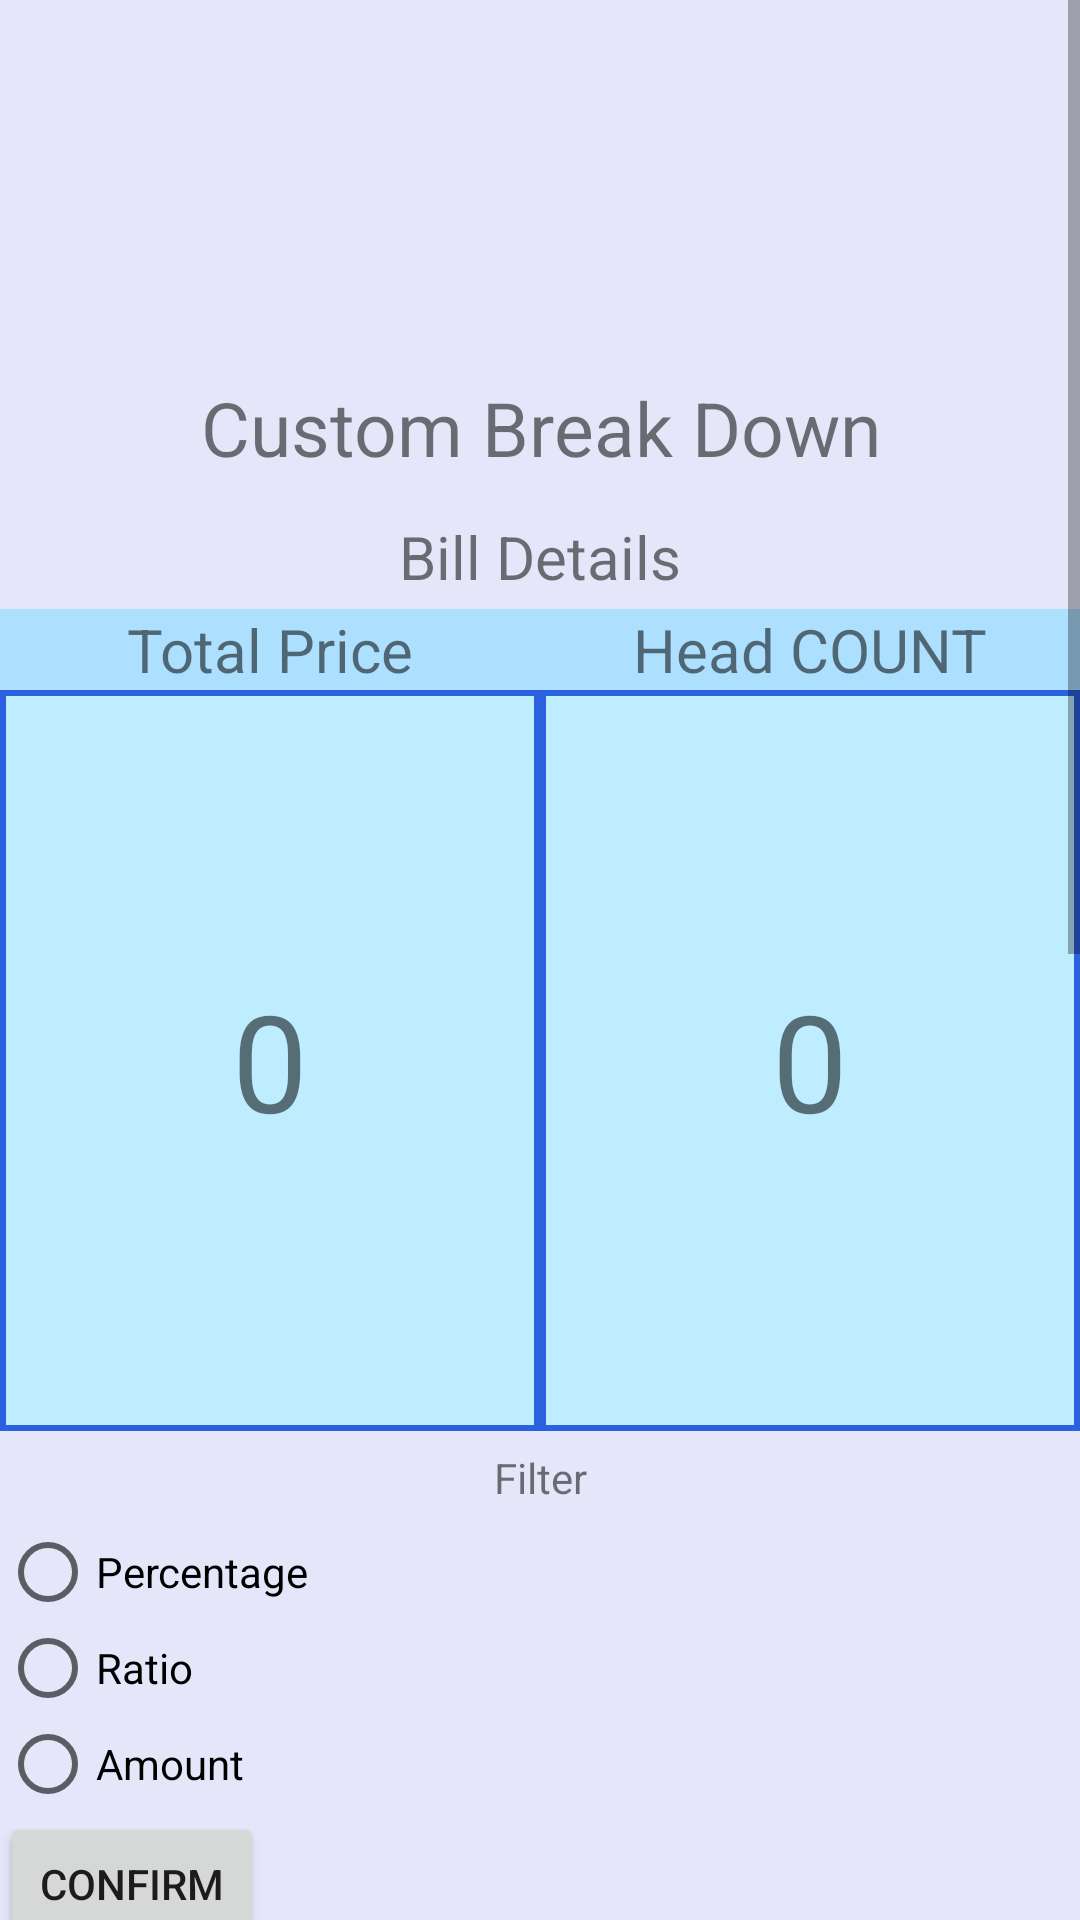

Android layout source for this screen:
<!-- AndroidManifest.xml: application theme Theme.BillDivider2 -->
<!-- res/layout/activity_custom_break_down.xml -->
<?xml version="1.0" encoding="utf-8"?>
<LinearLayout xmlns:android="http://schemas.android.com/apk/res/android"
    xmlns:app="http://schemas.android.com/apk/res-auto"
    xmlns:tools="http://schemas.android.com/tools"
    android:layout_width="match_parent"
    android:layout_height="match_parent"
    android:orientation="vertical"
    tools:context=".CustomBreakDown">

    <ScrollView
        android:layout_width="match_parent"
        android:layout_height="wrap_content">

        <LinearLayout
            android:layout_width="match_parent"
            android:layout_height="wrap_content"
            android:orientation="vertical"
            android:background="#E6E6FA">

            <ImageView
                android:id="@+id/imageView2"
                android:layout_width="match_parent"
                android:layout_height="112dp"
                android:layout_marginTop="5dp"
                app:srcCompat="@drawable/salary" />

            <TextView
                android:id="@+id/tv_title_custom"
                android:layout_width="match_parent"
                android:layout_height="51dp"
                android:gravity="center"
                android:text="@string/tv_title_custom"
                android:textSize="25sp" />

            <TextView
                android:id="@+id/tv_BillDetails_word"
                android:layout_width="match_parent"
                android:layout_height="35dp"
                android:gravity="center"
                android:text="@string/tv_BillDetails_word"
                android:textSize="20sp" />

            <LinearLayout
                android:layout_width="match_parent"
                android:layout_height="wrap_content"
                android:orientation="horizontal">

                <TextView
                    android:id="@+id/tv_total_price_equal_word"
                    android:layout_width="0dp"
                    android:layout_height="wrap_content"
                    android:layout_weight="50"
                    android:gravity="center"
                    android:text="@string/tv_total_price_equal_word"
                    android:textSize="20sp"
                    android:background="#ADDFFF"/>

                <TextView
                    android:id="@+id/tv_head_count_equal_word"
                    android:layout_width="0dp"
                    android:layout_height="wrap_content"
                    android:layout_weight="50"
                    android:gravity="center"
                    android:text="@string/tv_head_count_equal_word"
                    android:textSize="20sp"
                    android:background="#ADDFFF"/>

            </LinearLayout>

            <LinearLayout
                android:layout_width="match_parent"
                android:layout_height="247dp"
                android:orientation="horizontal">

                <TextView
                    android:id="@+id/tv_total_price_equal_num"
                    android:layout_width="0dp"
                    android:layout_height="match_parent"
                    android:layout_weight="50"
                    android:gravity="center"
                    android:text="@string/tv_total_price_equal_num"
                    android:textSize="45sp"
                    android:background="@drawable/border"/>

                <TextView
                    android:id="@+id/tv_head_count_equal_num"
                    android:layout_width="0dp"
                    android:layout_height="match_parent"
                    android:layout_weight="50"
                    android:gravity="center"
                    android:text="@string/tv_head_count_equal_num"
                    android:textSize="45sp"
                    android:background="@drawable/border"/>
            </LinearLayout>

            <TextView
                android:id="@+id/tv_filter"
                android:layout_width="match_parent"
                android:layout_height="31dp"
                android:gravity="center"
                android:text="@string/tv_filter" />

            <LinearLayout
                android:layout_width="match_parent"
                android:layout_height="wrap_content"
                android:orientation="horizontal">

                <RadioGroup
                    android:layout_width="match_parent"
                    android:layout_height="match_parent">

                    <RadioButton
                        android:id="@+id/rb_percentage_word"
                        android:layout_width="match_parent"
                        android:layout_height="wrap_content"
                        android:text="@string/rb_percentage_word" />

                    <RadioButton
                        android:id="@+id/rb_ratio_word"
                        android:layout_width="match_parent"
                        android:layout_height="wrap_content"
                        android:text="@string/rb_ratio_word" />

                    <RadioButton
                        android:id="@+id/rb_amount_word"
                        android:layout_width="match_parent"
                        android:layout_height="wrap_content"
                        android:text="@string/rb_amount_word" />
                </RadioGroup>
            </LinearLayout>

            <Button
                android:id="@+id/bt_custom_method"
                android:layout_width="wrap_content"
                android:layout_height="wrap_content"
                android:layout_weight="1"
                android:text="@string/bt_custom_method" />

            <TableLayout
                android:id="@+id/table_layout_input"
                android:layout_width="match_parent"
                android:layout_height="240sp">


            </TableLayout>

            <Button
                android:id="@+id/bt_calculate_custom"
                android:layout_width="match_parent"
                android:layout_height="wrap_content"
                android:text="@string/bt_calculate_custom" />

            <LinearLayout
                android:id="@+id/price_per_head_show"
                android:layout_width="match_parent"
                android:layout_height="300dp"
                android:gravity="center"
                android:orientation="vertical" >

            </LinearLayout>

            <Button
                android:id="@+id/share_Button"
                android:layout_width="match_parent"
                android:layout_height="wrap_content"
                android:text="@string/share_Button" />


        </LinearLayout>
    </ScrollView>

</LinearLayout>
<!-- resources referenced by this layout -->
<resources>
  <!-- drawable border (drawable) -->
  <layer-list xmlns:android="http://schemas.android.com/apk/res/android">
      
      <item>
          <shape android:shape="rectangle">
              <solid android:color="#2B60DE" /> 
          </shape>
      </item>
  
      
      <item
          android:bottom="2dp"
          android:left="2dp"
          android:right="2dp"
          android:top="2dp">
          <shape android:shape="rectangle">
              <solid android:color="#BDEDFF" /> 
          </shape>
      </item>
  </layer-list>
  <string name="bt_calculate_custom">Calculate</string>
  <string name="bt_custom_method">Confirm</string>
  <string name="rb_amount_word">Amount</string>
  <string name="rb_percentage_word">Percentage</string>
  <string name="rb_ratio_word">Ratio</string>
  <string name="share_Button">Share</string>
  <string name="tv_BillDetails_word">Bill Details</string>
  <string name="tv_filter">Filter</string>
  <string name="tv_head_count_equal_num">0</string>
  <string name="tv_head_count_equal_word">Head COUNT</string>
  <string name="tv_title_custom">Custom Break Down</string>
  <string name="tv_total_price_equal_num">0</string>
  <string name="tv_total_price_equal_word">Total Price</string>
  <style name="Theme.BillDivider2" parent="Theme.AppCompat.Light.DarkActionBar">
          
          <item name="colorPrimary">@color/purple_500</item>
          <item name="colorPrimaryDark">@color/purple_700</item>
          <item name="colorAccent">@color/teal_200</item>
          
      </style>
  <!-- not gathered from this repository: default colours our renderer supplied (Android Studio template values) -->
  <color name="purple_500">#FF6200EE</color>
  <color name="purple_700">#FF3700B3</color>
  <color name="teal_200">#FF03DAC5</color>
</resources>
